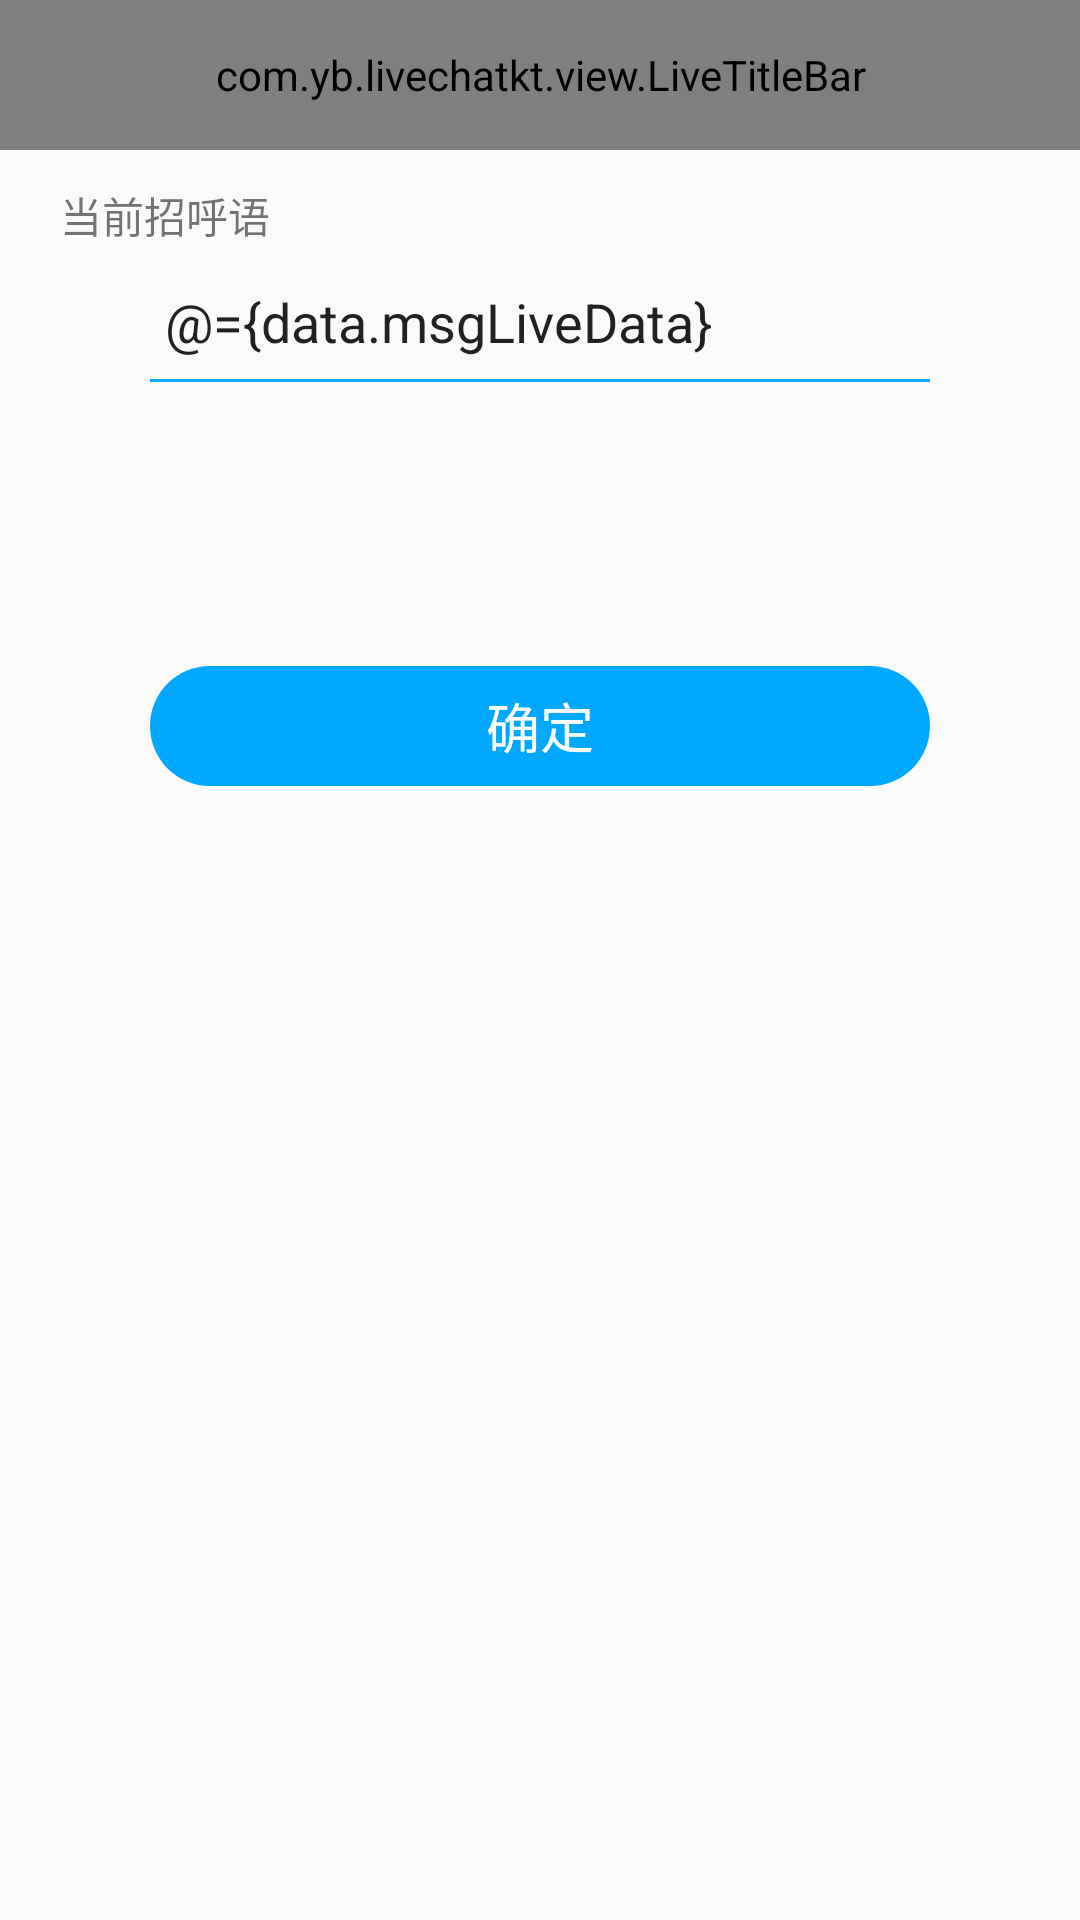

Android layout source for this screen:
<!-- AndroidManifest.xml: application theme AppTheme -->
<!-- res/layout/activity_service_update_hi_msg_layout.xml -->
<?xml version="1.0" encoding="utf-8"?>
<layout xmlns:app="http://schemas.android.com/apk/res-auto"
    xmlns:tools="http://schemas.android.com/tools"
    xmlns:android="http://schemas.android.com/apk/res/android">

    <data>
        <variable
            name="data"
            type="com.yb.livechatkt.vm.ServiceUpdateMsgViewModel" />
    </data>

    <androidx.constraintlayout.widget.ConstraintLayout
        android:layout_width="match_parent"
        android:layout_height="match_parent">

        <com.yb.livechatkt.view.LiveTitleBar
            android:id="@+id/liveTitleBar2"
            android:layout_width="match_parent"
            android:layout_height="@dimen/limit_size_50dp"
            android:background="@color/theme_bg_color"
            app:centerTitle="@string/update_my_hi_message"
            app:centerType="1"
            app:layout_constraintBottom_toBottomOf="parent"
            app:layout_constraintEnd_toEndOf="parent"
            app:layout_constraintStart_toStartOf="parent"
            app:layout_constraintTop_toTopOf="parent"
            app:layout_constraintVertical_bias="0"
            app:leftType="2"
            app:rightType="0"
            app:textColor="@color/white"
            tools:ignore="MissingConstraints" />

        <TextView
            android:id="@+id/textView2"
            android:layout_width="match_parent"
            android:layout_height="wrap_content"
            android:paddingLeft="@dimen/limit_size_20dp"
            android:text="@string/current_message"
            app:layout_constraintBottom_toBottomOf="parent"
            app:layout_constraintEnd_toEndOf="parent"
            app:layout_constraintStart_toStartOf="parent"
            app:layout_constraintTop_toBottomOf="@+id/liveTitleBar2"
            app:layout_constraintVertical_bias="0.02"
            tools:ignore="MissingConstraints" />
        
        <EditText
            android:id="@+id/msg_connect"
            android:layout_width="match_parent"
            android:layout_height="@dimen/limit_size_40dp"
            app:layout_constraintStart_toStartOf="parent"
            app:layout_constraintVertical_bias="0.01"
            android:background="@drawable/hy_et_bg"
            android:paddingLeft="@dimen/limit_size_5dp"
            android:text="@={data.msgLiveData}"
            android:layout_marginStart="@dimen/limit_size_50dp"
            android:layout_marginEnd="@dimen/limit_size_50dp"
            app:layout_constraintTop_toBottomOf="@+id/textView2"
            app:layout_constraintBottom_toBottomOf="parent"
            app:layout_constraintEnd_toEndOf="parent"
            tools:ignore="MissingConstraints" />

        <TextView
            android:id="@+id/submit"
            android:layout_width="match_parent"
            android:layout_height="@dimen/limit_size_40dp"
            android:layout_marginStart="@dimen/limit_size_50dp"
            android:layout_marginEnd="@dimen/limit_size_50dp"
            app:layout_constraintBottom_toBottomOf="parent"
            app:layout_constraintEnd_toEndOf="parent"
            android:text="@string/sure"
            android:gravity="center"
            app:layout_constraintVertical_bias="0.2"
            android:textColor="@color/white"
            android:background="@drawable/sure_tv_bg"
            android:textSize="@dimen/font_size_18sp"
            app:layout_constraintStart_toStartOf="parent"
            app:layout_constraintTop_toBottomOf="@+id/msg_connect"
            tools:ignore="MissingConstraints" />

    </androidx.constraintlayout.widget.ConstraintLayout>
</layout>
<!-- resources referenced by this layout -->
<resources>
  <color name="theme_bg_color">#00A9FF</color>
  <color name="white">#FFFFFF</color>
  <dimen name="font_size_18sp">18sp</dimen>
  <dimen name="limit_size_20dp">20dp</dimen>
  <dimen name="limit_size_40dp">40dp</dimen>
  <dimen name="limit_size_50dp">50dp</dimen>
  <dimen name="limit_size_5dp">5dp</dimen>
  <!-- drawable hy_et_bg (drawable) -->
  <?xml version="1.0" encoding="utf-8"?>
  <layer-list xmlns:android="http://schemas.android.com/apk/res/android">
      <item
          android:height="@dimen/limit_size_1dp"
          android:gravity="bottom"
          >
          <shape>
              <solid android:color="@color/theme_bg_color"/>
          </shape>
  
      </item>
  
  </layer-list>
  <!-- drawable sure_tv_bg (drawable) -->
  <?xml version="1.0" encoding="utf-8"?>
  <shape xmlns:android="http://schemas.android.com/apk/res/android">
      <corners android:radius="@dimen/limit_size_20dp"/>
      <solid android:color="@color/theme_bg_color"/>
  
  </shape>
  <string name="current_message">当前招呼语</string>
  <string name="sure">确定</string>
  <string name="update_my_hi_message">修改我的招呼语</string>
  <style name="AppTheme" parent="Theme.AppCompat.Light.NoActionBar">
          
          <item name="colorPrimary">@color/colorPrimary</item>
          <item name="colorPrimaryDark">@color/colorPrimaryDark</item>
          <item name="colorAccent">@color/colorAccent</item>
      </style>
  <dimen name="limit_size_1dp">1dp</dimen>
  <color name="colorPrimary">#008577</color>
  <color name="colorPrimaryDark">#00574B</color>
  <color name="colorAccent">#D81B60</color>
</resources>
